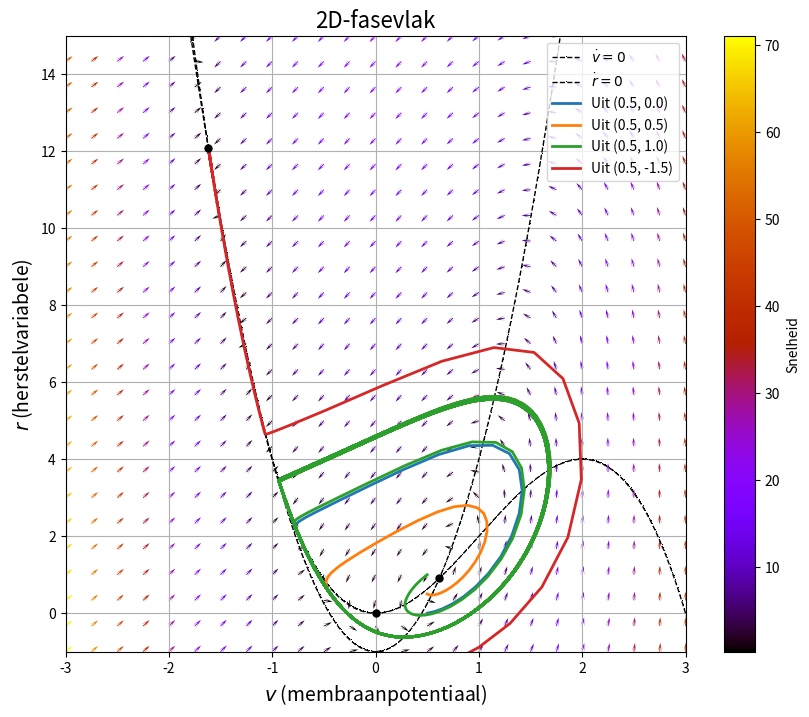

The matplotlib source for this figure:
import numpy as np
import matplotlib.pyplot as plt
from scipy.integrate import solve_ivp
from scipy.optimize import fsolve
from matplotlib.cm import gnuplot
from matplotlib.colors import Normalize
from matplotlib.cm import ScalarMappable

alpha = 1.0
beta = 3.0
gamma = 5.0
delta = 1.0

t_start = 0.0
t_end = 600.0
stepsize = 0.1

initial_conditions = [(0.5, 0.0), (0.5, 0.5), (0.5, 1.0), (0.5, -1.5)]
equilibrium_guesses = [[0, 0], [2, 1], [-1.5, 14]]

v_range = np.linspace(-3.0, 3.0, 25)
r_range = np.linspace(-1.0, 15.0, 25)
V, R = np.meshgrid(v_range, r_range)

def create_time_array(t_start, t_end, stepsize):
    n_steps = int(np.floor((t_end - t_start) / stepsize)) + 1
    return t_start + stepsize * np.arange(n_steps)

def compute_dv(v, r):
    return -alpha * v**3 + beta * v**2 - r

def compute_dr(v, r):
    return gamma * v**2 - delta - r

def compute_vector_field(V, R):
    dV = compute_dv(V, R)
    dR = compute_dr(V, R)
    speed = np.sqrt(dV**2 + dR**2)
    norm = Normalize(vmin=np.min(speed), vmax=np.max(speed))
    colors = gnuplot(norm(speed))
    dVn = 0.5 * dV / speed
    dRn = 0.5 * dR / speed
    return dVn, dRn, colors, norm

def draw_vector_field(ax, V, R, dVn, dRn, colors):
    for i in range(V.shape[0]):
        for j in range(V.shape[1]):
            ax.quiver(V[i, j], R[i, j], dVn[i, j], dRn[i, j], color=colors[i, j], scale=35, headwidth=5, headlength=10)

def draw_nullclines(ax):
    v_null = np.linspace(-2, 4.5, 500)
    r_null_1 = -alpha * v_null**3 + beta * v_null**2
    r_null_2 = gamma * v_null**2 - delta
    ax.plot(v_null, r_null_1, ',k--', lw=1, label='$\\dot{v} = 0$')
    ax.plot(v_null, r_null_2, ',k--', lw=1, label='$\\dot{r} = 0$')

def draw_trajectories(ax, t_eval, initial_conditions):
    for y0 in initial_conditions:
        sol = solve_ivp(lambda t, y: [compute_dv(y[0], y[1]), compute_dr(y[0], y[1])], (t_start, t_end), y0, t_eval=t_eval)
        ax.plot(sol.y[0], sol.y[1], lw=2, label=f'Uit {y0}')

def find_equilibrium_points(guesses):
    def nullcline_equations(p):
        v, r = p
        return [compute_dv(v, r), compute_dr(v, r)]
    return [fsolve(nullcline_equations, guess) for guess in guesses]

def mark_equilibrium_points(ax, equilibria):
    for eq in equilibria:
        ax.plot(eq[0], eq[1], 'ko', markersize=5)

def add_labels_and_legend(ax):
    ax.set_xlabel('$v$ (membraanpotentiaal)', fontsize=14)
    ax.set_ylabel('$r$ (herstelvariabele)', fontsize=14)
    ax.set_title('2D-fasevlak', fontsize=16)
    ax.set_xlim(-3.0, 3.0)
    ax.set_ylim(-1.0, 15.0)
    ax.grid(True)
    ax.legend(loc='upper right')

def add_colorbar(fig, ax, norm):
    sm = ScalarMappable(cmap=gnuplot, norm=norm)
    sm.set_array([])
    fig.colorbar(sm, ax=ax, label='Snelheid')

def plot_phase_plane():
    dVn, dRn, colors, norm = compute_vector_field(V, R)
    t_eval = create_time_array(t_start, t_end, stepsize)
    equilibria = find_equilibrium_points(equilibrium_guesses)

    fig, ax = plt.subplots(figsize=(10, 8))

    draw_vector_field(ax, V, R, dVn, dRn, colors)
    draw_nullclines(ax)
    draw_trajectories(ax, t_eval, initial_conditions)

    mark_equilibrium_points(ax, equilibria)

    add_labels_and_legend(ax)
    add_colorbar(fig, ax, norm)

    plt.show()

def main():
    plot_phase_plane()


if __name__ == "__main__":
    main()

